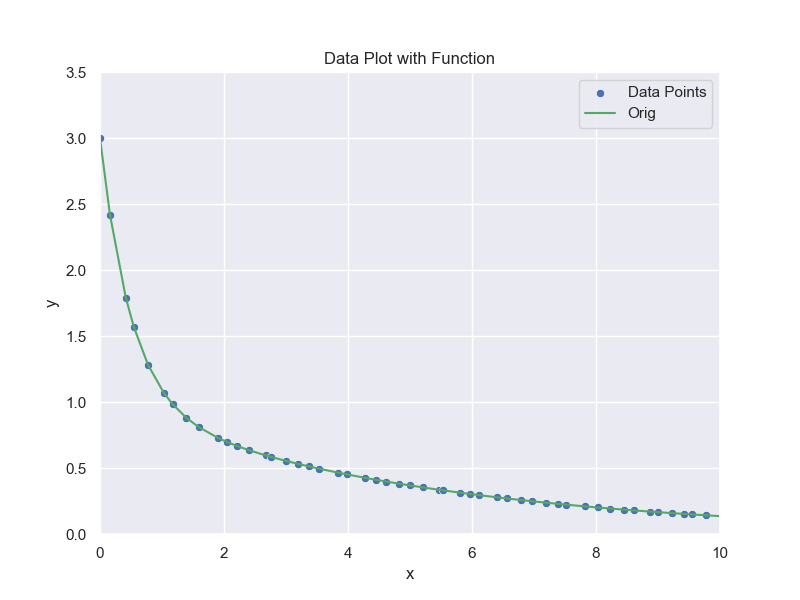

Source data for this figure (header and first rows):
data_x, "data_y"
0.000000, 3
0.1601, 2.42
0.4157, 1.791
0.5443, 1.57
0.7754, 1.281
1.032, 1.067
1.171, 0.9837
1.392, 0.8806
1.591, 0.8104
1.903, 0.7279
2.04, 0.6987
2.203, 0.668
2.407, 0.6342
2.672, 0.5956
2.765, 0.5831
3.004, 0.5533
3.197, 0.531
3.375, 0.5115
3.532, 0.4951
3.836, 0.4653
3.981, 0.4517
4.27, 0.4261
4.448, 0.4111
4.614, 0.3976
4.83, 0.3807
5.007, 0.3675
5.214, 0.3525
5.471, 0.3349
5.536, 0.3305
5.799, 0.3135
5.966, 0.3033
6.106, 0.2949
6.406, 0.2777
6.558, 0.2694
6.79, 0.2572
6.971, 0.248
7.192, 0.2373
7.39, 0.2281
7.517, 0.2224
7.826, 0.2091
8.025, 0.2009
8.226, 0.193
8.456, 0.1843
8.608, 0.1788
8.87, 0.1696
9.001, 0.1653
9.219, 0.1582
9.412, 0.1522
9.556, 0.1479
9.777, 0.1415
10.07, 0.1335
